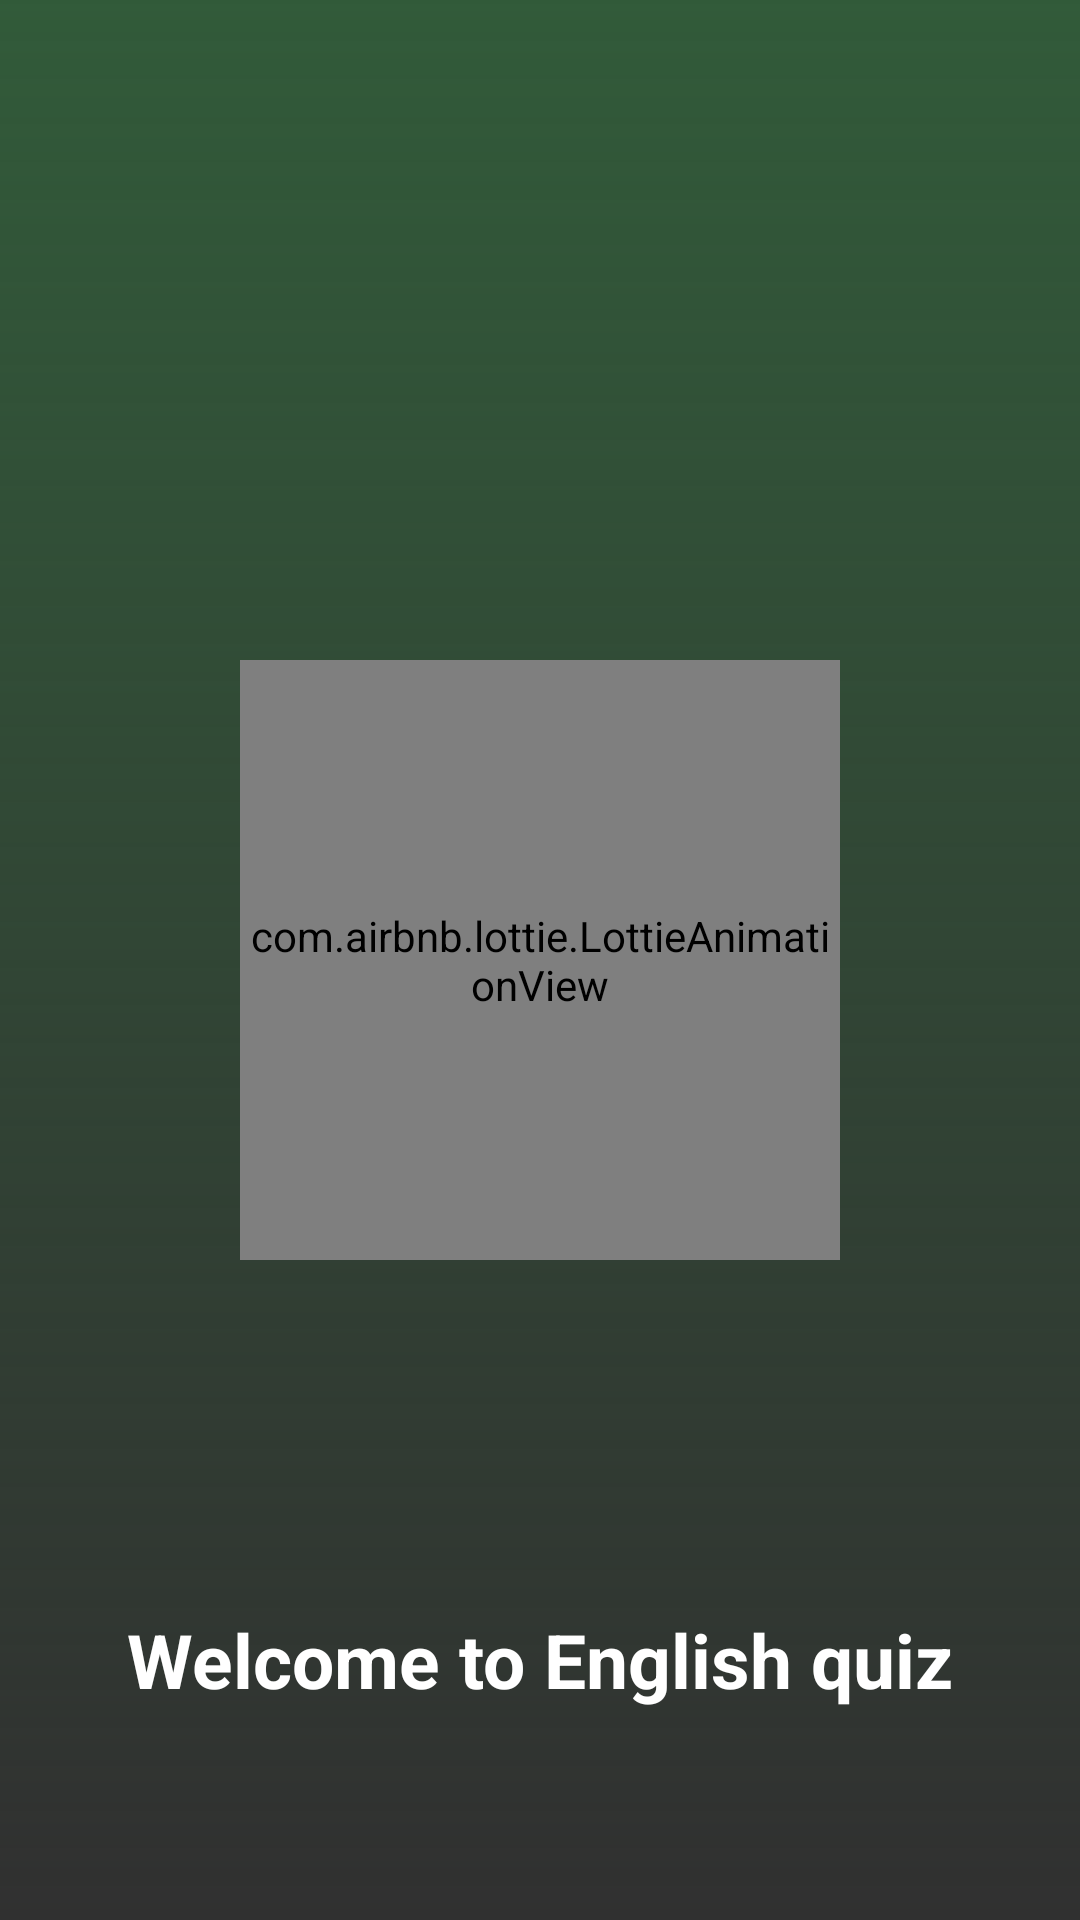

Android layout source for this screen:
<!-- AndroidManifest.xml: application theme Theme.Lesson_6_Test_App -->
<!-- res/layout/activity_splash.xml -->
<?xml version="1.0" encoding="utf-8"?>
<FrameLayout xmlns:android="http://schemas.android.com/apk/res/android"
    xmlns:app="http://schemas.android.com/apk/res-auto"
    xmlns:tools="http://schemas.android.com/tools"
    android:layout_width="match_parent"
    android:layout_height="match_parent"
    tools:context=".SplashActivity"
    android:background="@drawable/gradient_menu">
    <com.airbnb.lottie.LottieAnimationView
        android:layout_width="200dp"
        android:layout_height="200dp"
        android:layout_gravity="center"
        app:lottie_rawRes="@raw/quick"
        app:lottie_autoPlay="true"
        app:lottie_renderMode="hardware"
        app:lottie_repeatMode="reverse"
        app:lottie_repeatCount="3">

    </com.airbnb.lottie.LottieAnimationView>

    <TextView
        android:layout_width="wrap_content"
        android:layout_height="wrap_content"
        android:layout_gravity="bottom|center"
        android:layout_marginBottom="70dp"
        android:text="Welcome to English quiz"
        android:textSize="25sp"
        android:textStyle="bold"
        android:textColor="#FFF"/>

</FrameLayout>
<!-- resources referenced by this layout -->
<resources>
  <!-- drawable gradient_menu (drawable) -->
  <?xml version="1.0" encoding="utf-8"?>
  <shape xmlns:android="http://schemas.android.com/apk/res/android"
      android:shape="rectangle">
  
      <gradient android:startColor="#315A39"
          android:angle="-45"/>
  
  </shape>
  <style name="Theme.Lesson_6_Test_App" parent="Theme.AppCompat.NoActionBar">
          
          <item name="colorPrimary">@color/purple_500</item>
          <item name="colorPrimaryVariant">#000</item>
          <item name="colorOnPrimary">@color/white</item>
          
          <item name="colorSecondary">@color/teal_200</item>
          <item name="colorSecondaryVariant">@color/teal_700</item>
          <item name="colorOnSecondary">@color/black</item>
          
          <item name="android:statusBarColor" tools:targetApi="l">?attr/colorPrimaryVariant</item>
          
      </style>
  <!-- not gathered from this repository: default colours our renderer supplied (Android Studio template values) -->
  <color name="purple_500">#FF6200EE</color>
  <color name="teal_200">#FF03DAC5</color>
  <color name="teal_700">#FF018786</color>
  <color name="black">#FF000000</color>
  <color name="white">#FFFFFFFF</color>
</resources>
